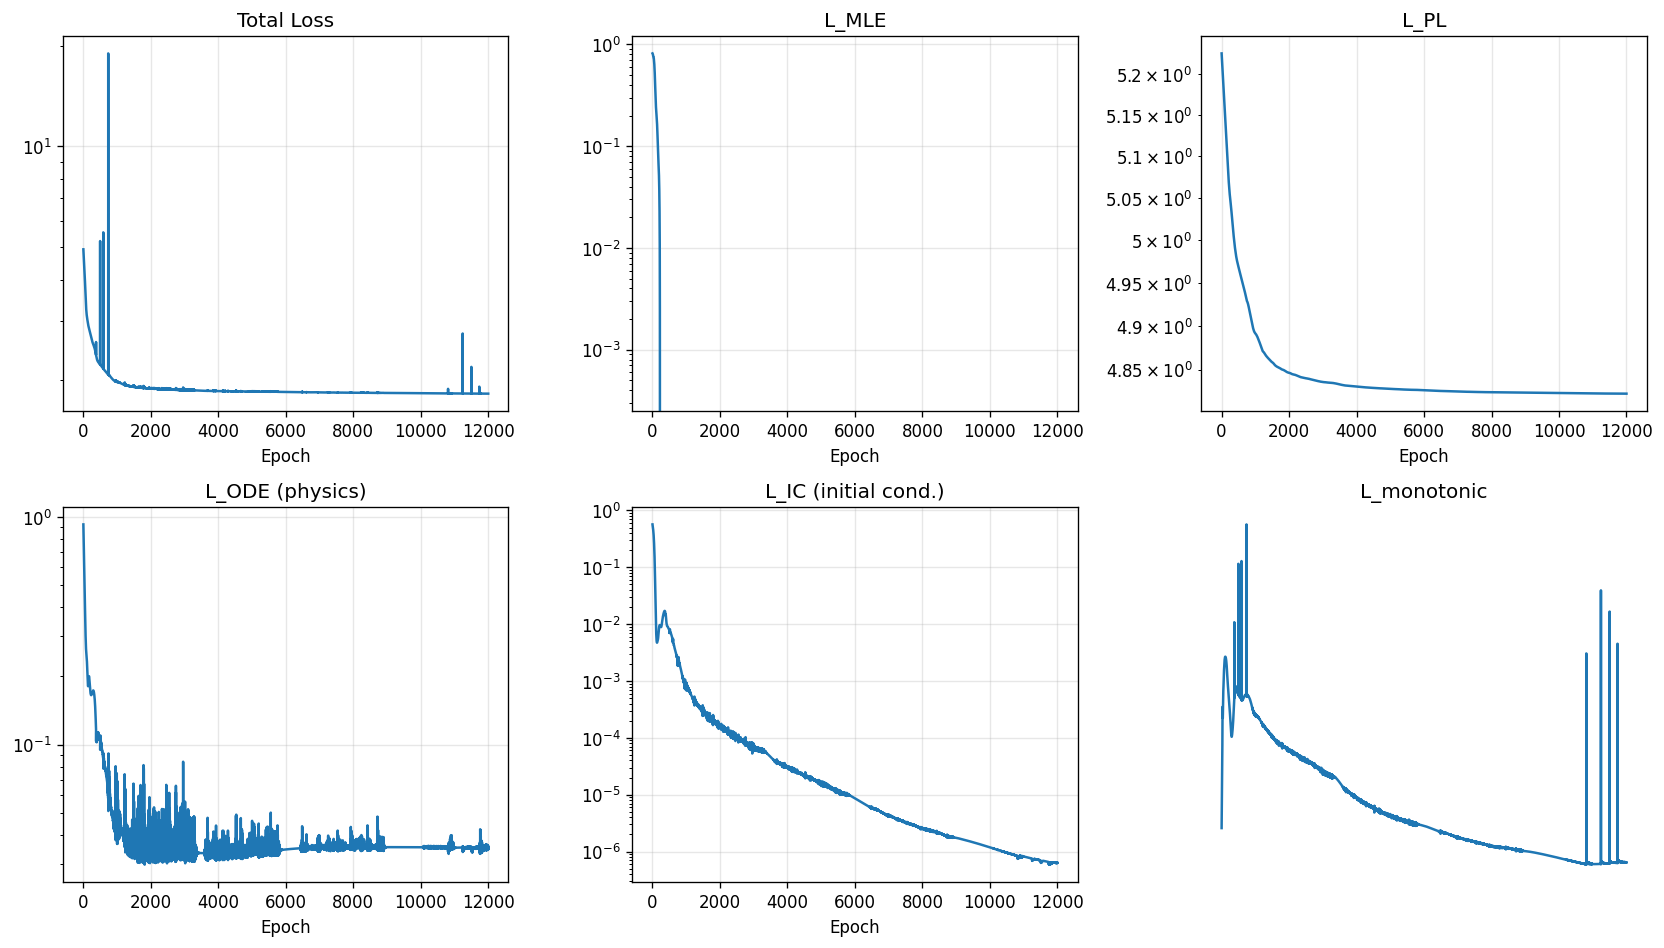

Data behind this chart, as committed beside it:
epoch, total, mle, pl, ode, ic, monotonic
1, 4.923, 0.8162, 5.225, 0.9264, 0.568, 0.0002739
2, 4.902, 0.8153, 5.225, 0.9113, 0.5628, 0.0003163
3, 4.881, 0.8144, 5.224, 0.8966, 0.5577, 0.0003654
4, 4.859, 0.8132, 5.223, 0.8822, 0.5525, 0.0004227
5, 4.839, 0.8119, 5.222, 0.8681, 0.5473, 0.0004897
6, 4.818, 0.8105, 5.222, 0.8544, 0.5422, 0.0005672
7, 4.797, 0.8089, 5.221, 0.841, 0.537, 0.0006564
8, 4.777, 0.8073, 5.22, 0.8278, 0.5319, 0.0007592
9, 4.757, 0.8054, 5.219, 0.8149, 0.5267, 0.0008779
10, 4.737, 0.8035, 5.219, 0.8023, 0.5215, 0.001015
11, 4.717, 0.8014, 5.218, 0.79, 0.5162, 0.001175
12, 4.697, 0.7991, 5.217, 0.7779, 0.5109, 0.001362
13, 4.677, 0.7967, 5.216, 0.766, 0.5056, 0.001581
14, 4.657, 0.7941, 5.216, 0.7544, 0.5002, 0.001838
15, 4.637, 0.7914, 5.215, 0.7431, 0.4948, 0.002143
16, 4.617, 0.7885, 5.214, 0.732, 0.4893, 0.002509
17, 4.597, 0.7854, 5.213, 0.7211, 0.4837, 0.002951
18, 4.577, 0.7821, 5.213, 0.7104, 0.478, 0.003496
19, 4.557, 0.7787, 5.212, 0.6999, 0.4723, 0.004181
20, 4.537, 0.7751, 5.211, 0.6895, 0.4665, 0.005069
21, 4.517, 0.7714, 5.21, 0.6794, 0.4606, 0.006265
22, 4.497, 0.7675, 5.21, 0.6694, 0.4546, 0.007952
23, 4.477, 0.7635, 5.209, 0.6595, 0.4486, 0.01046
24, 4.457, 0.7595, 5.208, 0.6497, 0.4424, 0.01437
25, 4.437, 0.7555, 5.207, 0.6398, 0.4361, 0.02055
26, 4.417, 0.7518, 5.207, 0.6297, 0.4297, 0.02979
27, 4.398, 0.7488, 5.206, 0.6191, 0.4232, 0.04138
28, 4.379, 0.7466, 5.205, 0.6078, 0.4166, 0.05183
29, 4.359, 0.7454, 5.204, 0.5959, 0.4098, 0.0562
30, 4.339, 0.7449, 5.204, 0.5836, 0.403, 0.05393
31, 4.318, 0.7449, 5.203, 0.571, 0.3961, 0.04831
32, 4.298, 0.7451, 5.202, 0.5585, 0.3891, 0.04265
33, 4.278, 0.7451, 5.201, 0.5461, 0.3819, 0.0383
34, 4.257, 0.7448, 5.201, 0.534, 0.3746, 0.03561
35, 4.237, 0.7439, 5.2, 0.5224, 0.3672, 0.03442
36, 4.216, 0.7423, 5.199, 0.5114, 0.3597, 0.03454
37, 4.196, 0.74, 5.198, 0.5009, 0.3521, 0.03583
38, 4.175, 0.737, 5.198, 0.4909, 0.3444, 0.03824
39, 4.154, 0.7332, 5.197, 0.4814, 0.3365, 0.04179
40, 4.132, 0.7288, 5.196, 0.4723, 0.3286, 0.04655
41, 4.111, 0.7238, 5.195, 0.4637, 0.3207, 0.05257
42, 4.09, 0.7183, 5.195, 0.4554, 0.3126, 0.05986
43, 4.068, 0.7125, 5.194, 0.4473, 0.3045, 0.0682
44, 4.046, 0.7065, 5.193, 0.4394, 0.2963, 0.07717
45, 4.025, 0.7004, 5.192, 0.4315, 0.288, 0.08604
46, 4.003, 0.6943, 5.192, 0.4237, 0.2797, 0.09396
47, 3.981, 0.6884, 5.191, 0.4159, 0.2714, 0.1004
48, 3.959, 0.6825, 5.19, 0.4081, 0.2631, 0.1051
49, 3.937, 0.6766, 5.189, 0.4003, 0.2548, 0.1084
50, 3.915, 0.6708, 5.189, 0.3926, 0.2464, 0.1109
51, 3.893, 0.6647, 5.188, 0.385, 0.2381, 0.1134
52, 3.871, 0.6584, 5.187, 0.3777, 0.2298, 0.1162
53, 3.849, 0.6518, 5.186, 0.3707, 0.2216, 0.1197
54, 3.827, 0.6448, 5.185, 0.364, 0.2134, 0.1241
55, 3.805, 0.6373, 5.185, 0.3575, 0.2053, 0.1296
56, 3.784, 0.6294, 5.184, 0.3514, 0.1972, 0.1362
57, 3.762, 0.621, 5.183, 0.3457, 0.1892, 0.1439
58, 3.74, 0.6123, 5.182, 0.3402, 0.1814, 0.1526
59, 3.719, 0.6033, 5.182, 0.335, 0.1736, 0.1622
60, 3.698, 0.594, 5.181, 0.33, 0.166, 0.1724
... 11,940 more rows
